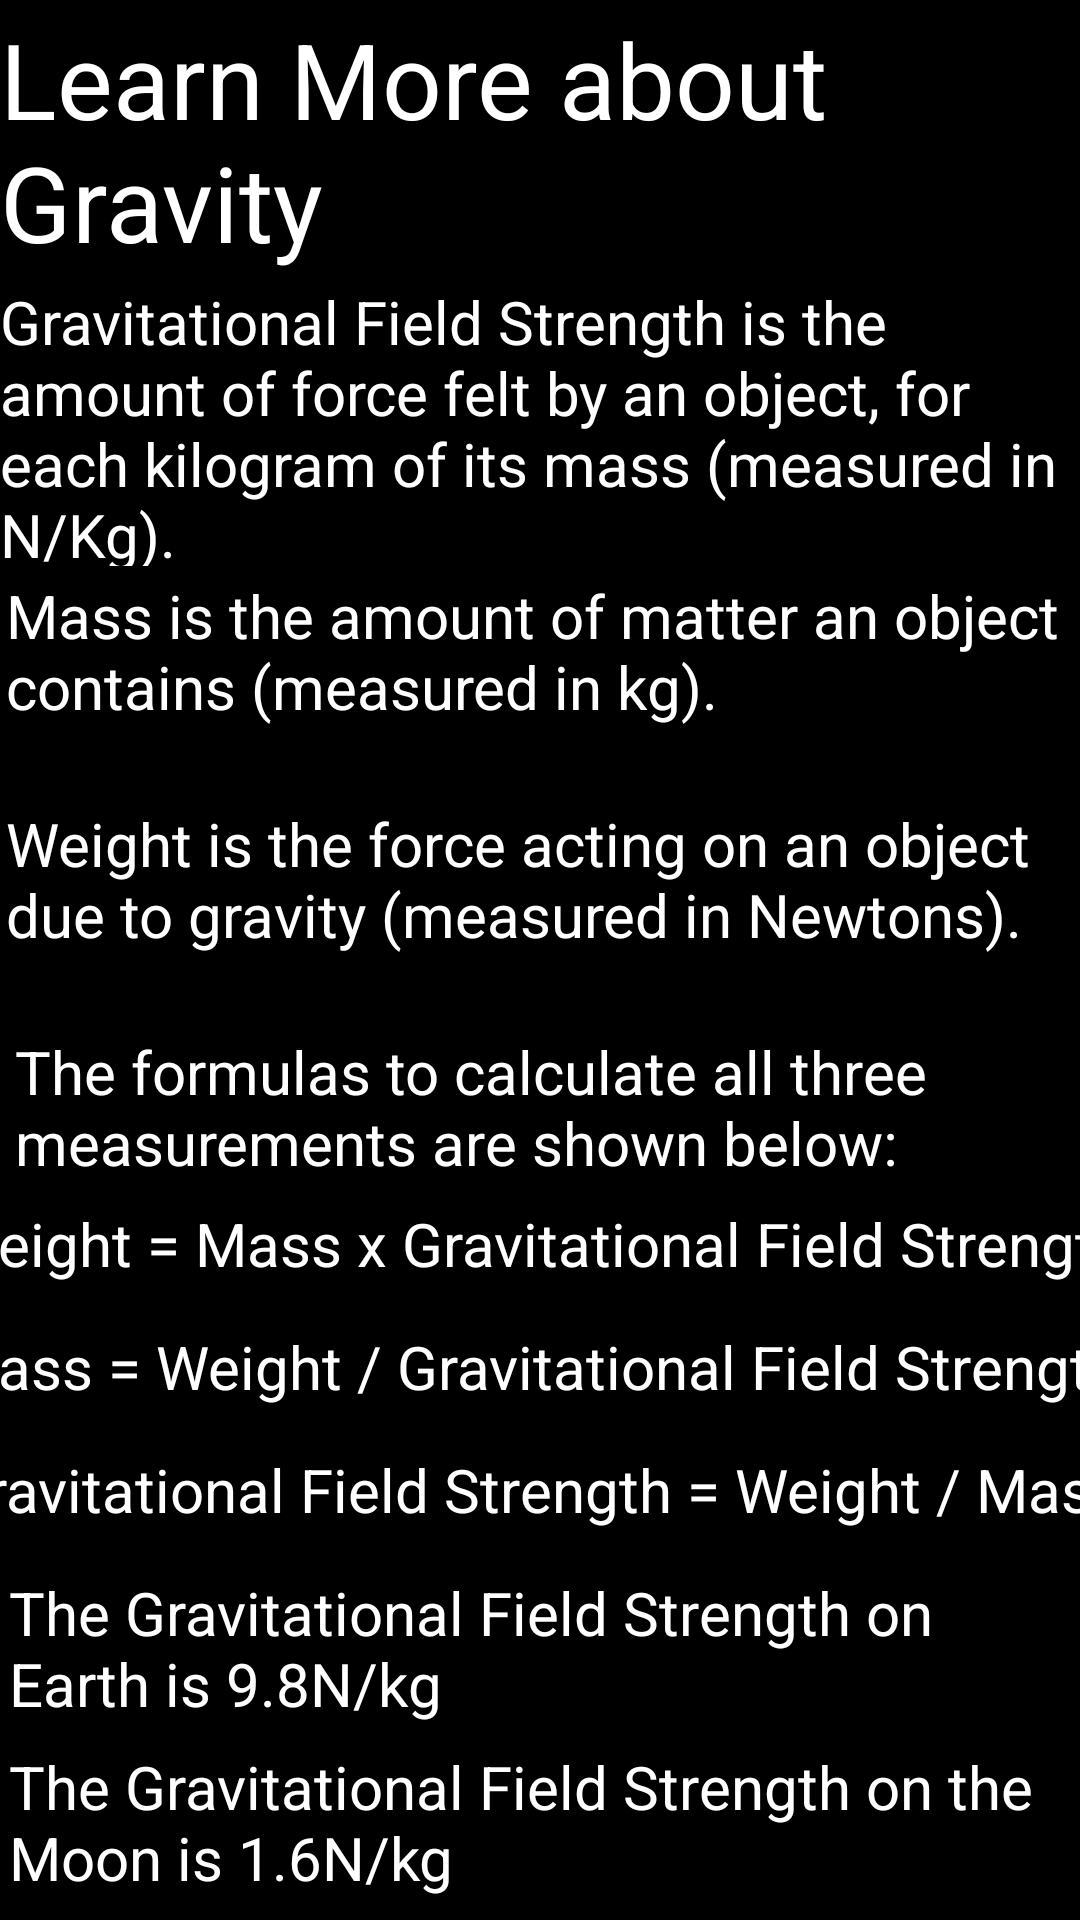

The Android layout XML behind this screen, and the referenced resources:
<!-- AndroidManifest.xml: application theme Theme.MDAssignmentApp -->
<!-- res/layout/fragment_learn_more.xml -->
<?xml version="1.0" encoding="utf-8"?>
<androidx.constraintlayout.widget.ConstraintLayout xmlns:android="http://schemas.android.com/apk/res/android"
    xmlns:app="http://schemas.android.com/apk/res-auto"
    xmlns:tools="http://schemas.android.com/tools"
    android:id="@+id/frameLayout6"
    android:layout_width="match_parent"
    android:layout_height="match_parent"
    android:background="@color/black"
    tools:context=".LearnMoreFragment">

    <TextView
        android:id="@+id/learnMoreTitleTextView"
        android:layout_width="wrap_content"
        android:layout_height="wrap_content"
        android:text="Learn More about Gravity"
        android:textColor="@color/white"
        android:textSize="35sp"
        app:layout_constraintBottom_toTopOf="@+id/whatIsGFSTextView"
        app:layout_constraintEnd_toEndOf="parent"
        app:layout_constraintHorizontal_bias="0.5"
        app:layout_constraintStart_toStartOf="parent"
        app:layout_constraintTop_toTopOf="parent"
        app:layout_constraintVertical_bias="0.5" />

    <TextView
        android:id="@+id/whatIsGFSTextView"
        android:layout_width="361dp"
        android:layout_height="95dp"
        android:text="Gravitational Field Strength is the amount of force felt by an object, for each kilogram of its mass (measured in N/Kg)."
        android:textColor="@color/white"
        android:textSize="20sp"
        app:layout_constraintBottom_toTopOf="@+id/whatIsMassTextView"
        app:layout_constraintEnd_toEndOf="parent"
        app:layout_constraintHorizontal_bias="0.5"
        app:layout_constraintStart_toStartOf="parent"
        app:layout_constraintTop_toBottomOf="@+id/learnMoreTitleTextView"
        app:layout_constraintVertical_bias="0.5" />

    <TextView
        android:id="@+id/whatIsMassTextView"
        android:layout_width="356dp"
        android:layout_height="73dp"
        android:text="Mass is the amount of matter an object contains (measured in kg)."
        android:textColor="@color/white"
        android:textSize="20sp"
        app:layout_constraintBottom_toTopOf="@+id/whatIsWeightTextView"
        app:layout_constraintEnd_toEndOf="parent"
        app:layout_constraintHorizontal_bias="0.5"
        app:layout_constraintStart_toStartOf="parent"
        app:layout_constraintTop_toBottomOf="@+id/whatIsGFSTextView"
        app:layout_constraintVertical_bias="0.5" />

    <TextView
        android:id="@+id/whatIsWeightTextView"
        android:layout_width="356dp"
        android:layout_height="73dp"
        android:text="Weight is the force acting on an object due to gravity (measured in Newtons)."
        android:textColor="@color/white"
        android:textSize="20sp"
        app:layout_constraintBottom_toTopOf="@+id/introduceFormulasTextView"
        app:layout_constraintEnd_toEndOf="parent"
        app:layout_constraintHorizontal_bias="0.5"
        app:layout_constraintStart_toStartOf="parent"
        app:layout_constraintTop_toBottomOf="@+id/whatIsMassTextView"
        app:layout_constraintVertical_bias="0.5" />

    <TextView
        android:id="@+id/introduceFormulasTextView"
        android:layout_width="350dp"
        android:layout_height="54dp"
        android:text="The formulas to calculate all three measurements are shown below:"
        android:textColor="@color/white"
        android:textSize="20sp"
        app:layout_constraintBottom_toTopOf="@+id/weightFormulaTextView"
        app:layout_constraintEnd_toEndOf="parent"
        app:layout_constraintHorizontal_bias="0.5"
        app:layout_constraintStart_toStartOf="parent"
        app:layout_constraintTop_toBottomOf="@+id/whatIsWeightTextView"
        app:layout_constraintVertical_bias="0.5" />

    <TextView
        android:id="@+id/weightFormulaTextView"
        android:layout_width="397dp"
        android:layout_height="38dp"
        android:text="Weight = Mass x Gravitational Field Strength"
        android:textColor="@color/white"
        android:textSize="20sp"
        app:layout_constraintBottom_toTopOf="@+id/massFormulaTextView"
        app:layout_constraintEnd_toEndOf="parent"
        app:layout_constraintHorizontal_bias="0.5"
        app:layout_constraintStart_toStartOf="parent"
        app:layout_constraintTop_toBottomOf="@+id/introduceFormulasTextView"
        app:layout_constraintVertical_bias="0.5" />

    <TextView
        android:id="@+id/massFormulaTextView"
        android:layout_width="397dp"
        android:layout_height="38dp"
        android:text="Mass = Weight / Gravitational Field Strength"
        android:textColor="@color/white"
        android:textSize="20sp"
        app:layout_constraintBottom_toTopOf="@+id/gfsFormulaTextView"
        app:layout_constraintEnd_toEndOf="parent"
        app:layout_constraintHorizontal_bias="0.5"
        app:layout_constraintStart_toStartOf="parent"
        app:layout_constraintTop_toBottomOf="@+id/weightFormulaTextView"
        app:layout_constraintVertical_bias="0.5" />

    <TextView
        android:id="@+id/gfsFormulaTextView"
        android:layout_width="397dp"
        android:layout_height="38dp"
        android:text="Gravitational Field Strength = Weight / Mass"
        android:textColor="@color/white"
        android:textSize="20sp"
        app:layout_constraintBottom_toTopOf="@+id/gfsEarthTextView"
        app:layout_constraintEnd_toEndOf="parent"
        app:layout_constraintHorizontal_bias="0.5"
        app:layout_constraintStart_toStartOf="parent"
        app:layout_constraintTop_toBottomOf="@+id/massFormulaTextView"
        app:layout_constraintVertical_bias="0.5" />

    <TextView
        android:id="@+id/gfsEarthTextView"
        android:layout_width="354dp"
        android:layout_height="55dp"
        android:text="The Gravitational Field Strength on Earth is 9.8N/kg"
        android:textColor="@color/white"
        android:textSize="20sp"
        app:layout_constraintBottom_toTopOf="@+id/gfsMoonTextView2"
        app:layout_constraintEnd_toEndOf="parent"
        app:layout_constraintHorizontal_bias="0.5"
        app:layout_constraintStart_toStartOf="parent"
        app:layout_constraintTop_toBottomOf="@+id/gfsFormulaTextView"
        app:layout_constraintVertical_bias="0.5" />

    <TextView
        android:id="@+id/gfsMoonTextView2"
        android:layout_width="354dp"
        android:layout_height="55dp"
        android:text="The Gravitational Field Strength on the Moon is 1.6N/kg"
        android:textColor="@color/white"
        android:textSize="20sp"
        app:layout_constraintBottom_toBottomOf="parent"
        app:layout_constraintEnd_toEndOf="parent"
        app:layout_constraintHorizontal_bias="0.5"
        app:layout_constraintStart_toStartOf="parent"
        app:layout_constraintTop_toBottomOf="@+id/gfsEarthTextView"
        app:layout_constraintVertical_bias="0.5" />

</androidx.constraintlayout.widget.ConstraintLayout>
<!-- resources referenced by this layout -->
<resources>
  <style name="Theme.MDAssignmentApp" parent="Theme.MaterialComponents.DayNight.DarkActionBar">
          
          <item name="colorPrimary">@color/purple_500</item>
          <item name="colorPrimaryVariant">@color/purple_700</item>
          <item name="colorOnPrimary">@color/white</item>
          
          <item name="colorSecondary">@color/teal_200</item>
          <item name="colorSecondaryVariant">@color/teal_700</item>
          <item name="colorOnSecondary">@color/black</item>
          
          <item name="android:statusBarColor">?attr/colorPrimaryVariant</item>
          
      </style>
  <!-- not gathered from this repository: default colours our renderer supplied (Android Studio template values) -->
  <color name="purple_500">#FF6200EE</color>
  <color name="purple_700">#FF3700B3</color>
  <color name="teal_200">#FF03DAC5</color>
  <color name="teal_700">#FF018786</color>
  <color name="black">#FF000000</color>
  <color name="white">#FFFFFFFF</color>
</resources>
